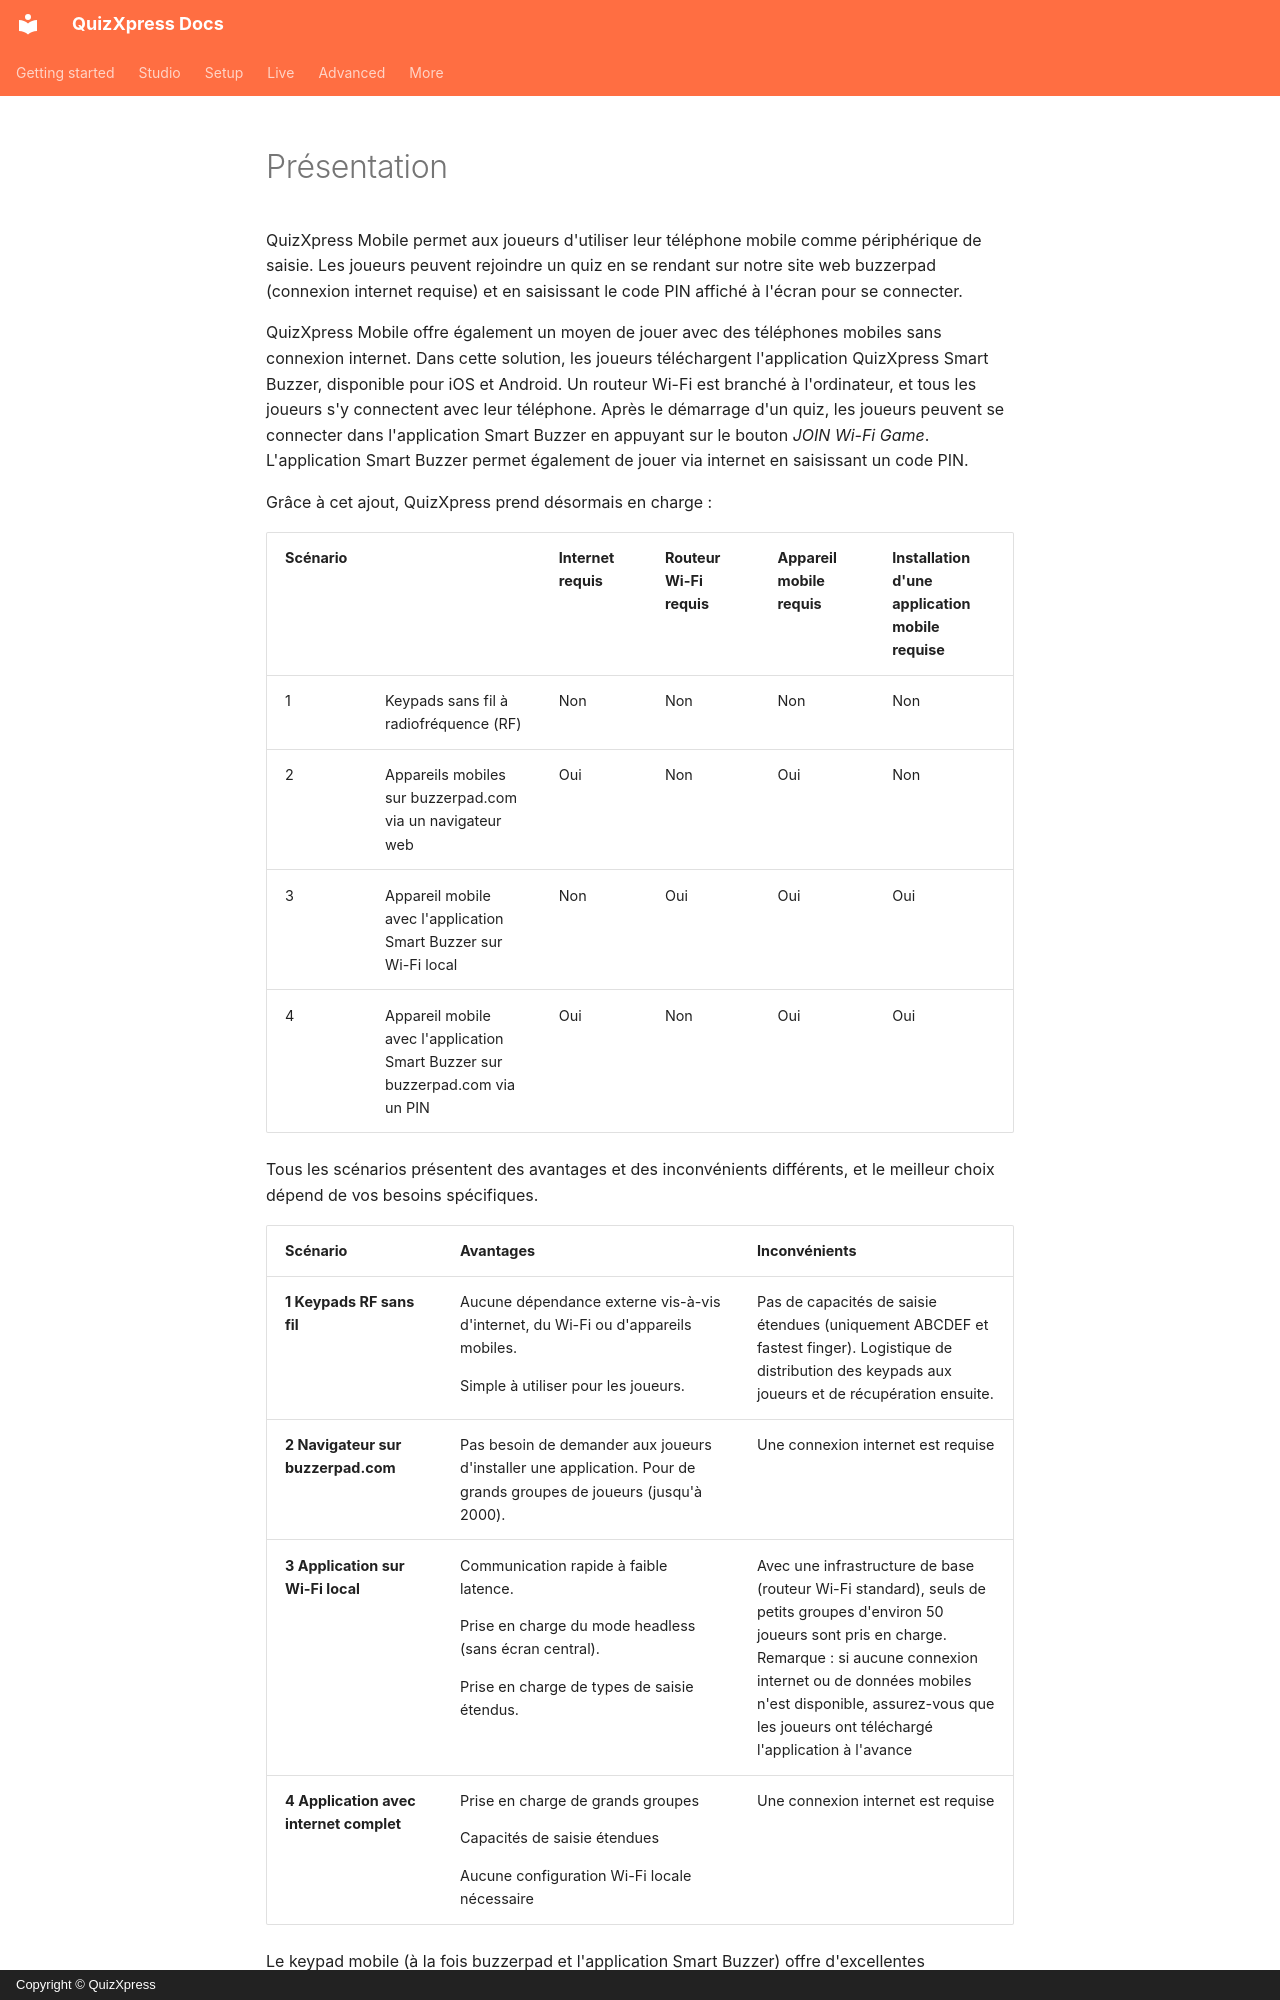

repository: gameshowcrew/quizxpress-docs · page: live/using-mobile-keypads/overview.fr/index.html · generator: mkdocs · copyright: Copyright © QuizXpress

# Présentation

QuizXpress Mobile permet aux joueurs d'utiliser leur téléphone mobile comme périphérique de saisie. Les joueurs peuvent rejoindre un quiz en se rendant sur notre site web buzzerpad (connexion internet requise) et en saisissant le code PIN affiché à l'écran pour se connecter.

QuizXpress Mobile offre également un moyen de jouer avec des téléphones mobiles sans connexion internet. Dans cette solution, les joueurs téléchargent l'application QuizXpress Smart Buzzer, disponible pour iOS et Android. Un routeur Wi-Fi est branché à l'ordinateur, et tous les joueurs s'y connectent avec leur téléphone. Après le démarrage d'un quiz, les joueurs peuvent se connecter dans l'application Smart Buzzer en appuyant sur le bouton *JOIN Wi-Fi Game*. L'application Smart Buzzer permet également de jouer via internet en saisissant un code PIN.

Grâce à cet ajout, QuizXpress prend désormais en charge :

| **Scénario** |                                                                | **Internet requis** | **Routeur Wi-Fi requis** | **Appareil mobile requis** | **Installation d'une application mobile requise** |
|--------------|----------------------------------------------------------------|-----------------------|---------------------------|----------------------------|-----------------------------------------|
| 1            | Keypads sans fil à radiofréquence (RF)                         | Non                   | Non                       | Non                        | Non                                     |
| 2            | Appareils mobiles sur buzzerpad.com via un navigateur web      | Oui                   | Non                       | Oui                        | Non                                     |
| 3            | Appareil mobile avec l'application Smart Buzzer sur Wi-Fi local | Non                   | Oui                       | Oui                        | Oui                                     |
| 4            | Appareil mobile avec l'application Smart Buzzer sur buzzerpad.com via un PIN | Oui     | Non                       | Oui                        | Oui                                     |

Tous les scénarios présentent des avantages et des inconvénients différents, et le meilleur choix dépend de vos besoins spécifiques.

<table>
<colgroup>
<col style="width: 23%" />
<col style="width: 39%" />
<col style="width: 36%" />
</colgroup>
<thead>
<tr class="header">
<th><strong>Scénario</strong></th>
<th><strong>Avantages</strong></th>
<th><strong>Inconvénients</strong></th>
</tr>
</thead>
<tbody>
<tr class="odd">
<td><strong>1 Keypads RF sans fil</strong></td>
<td><p>Aucune dépendance externe vis-à-vis d'internet, du Wi-Fi ou d'appareils mobiles.</p>
<p>Simple à utiliser pour les joueurs.</p></td>
<td>Pas de capacités de saisie étendues (uniquement ABCDEF et fastest finger). Logistique de distribution des keypads aux joueurs et de récupération ensuite.</td>
</tr>
<tr class="even">
<td><strong>2 Navigateur sur buzzerpad.com</strong></td>
<td>Pas besoin de demander aux joueurs d'installer une application. Pour de grands groupes de joueurs (jusqu'à 2000).</td>
<td>Une connexion internet est requise</td>
</tr>
<tr class="odd">
<td><strong>3 Application sur Wi-Fi local</strong></td>
<td><p>Communication rapide à faible latence.</p>
<p>Prise en charge du mode headless (sans écran central).</p>
<p>Prise en charge de types de saisie étendus.</p></td>
<td>Avec une infrastructure de base (routeur Wi-Fi standard), seuls de petits groupes d'environ 50 joueurs sont pris en charge. Remarque : si aucune connexion internet ou de données mobiles n'est disponible, assurez-vous que les joueurs ont téléchargé l'application à l'avance</td>
</tr>
<tr class="even">
<td><strong>4 Application avec internet complet</strong></td>
<td><p>Prise en charge de grands groupes</p>
<p>Capacités de saisie étendues</p>
<p>Aucune configuration Wi-Fi locale nécessaire</p></td>
<td>Une connexion internet est requise</td>
</tr>
</tbody>
</table>

Le keypad mobile (à la fois buzzerpad et l'application Smart Buzzer) offre d'excellentes fonctionnalités :

- Les questions sont entièrement présentées sur l'appareil mobile, y compris les images et les effets.
